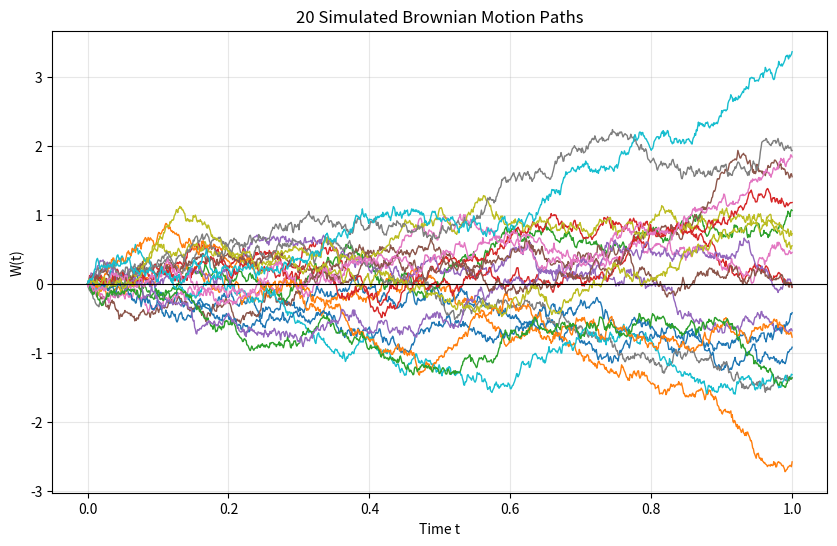
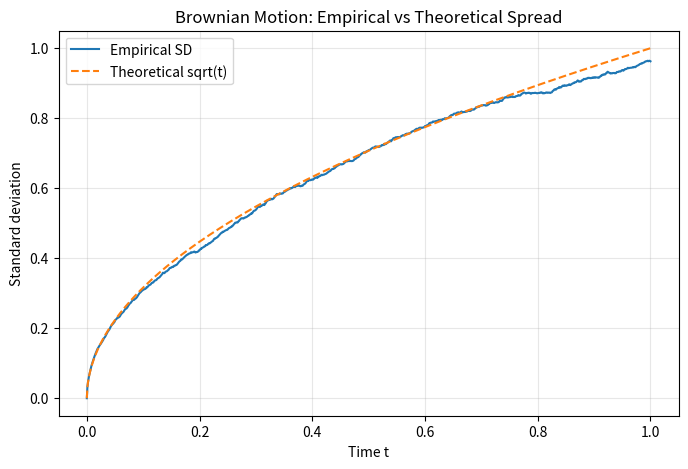
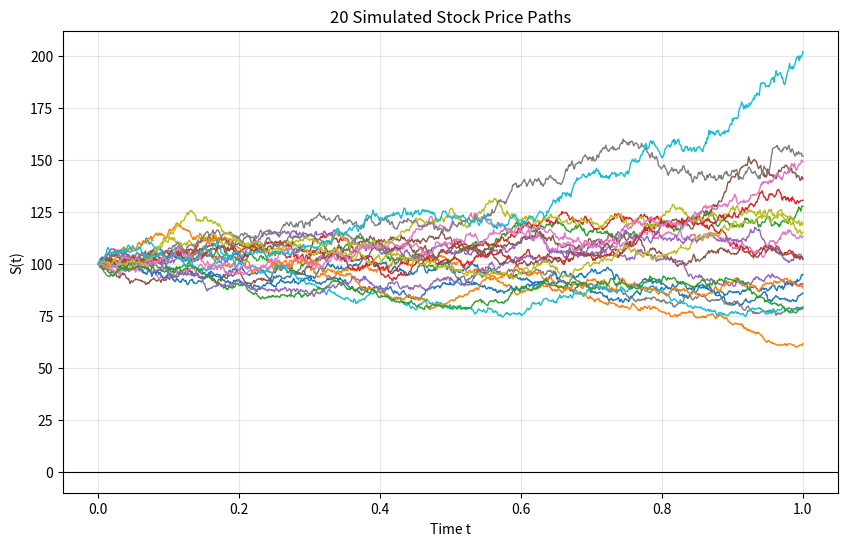

Write Python code to recreate these figures, in order.
import numpy as np
import matplotlib.pyplot as plt

T = 1.0
n_steps = 1000
n_paths = 1000
dt = T / n_steps



rng = np.random.default_rng(42)
Z = rng.normal(size=(n_paths, n_steps))
dW = np.sqrt(dt) * Z
W = np.cumsum(dW, axis=1)
W = np.insert(W, 0, 0, axis=1)


print("Mean of W(1):", W[:, -1].mean())
print("Variance of W(1):", W[:, -1].var())

quadratic_variation = np.sum(dW**2, axis=1)

print("Mean quadratic variation:", quadratic_variation.mean())
print("Variance of quadratic variation:", quadratic_variation.var())

time = np.linspace(0, T, n_steps + 1)

plt.figure(figsize=(10, 6))
plt.plot(time, W[:20].T, linewidth=1)

plt.axhline(0, color="black", linewidth=0.8)
plt.xlabel("Time t")
plt.ylabel("W(t)")
plt.title("20 Simulated Brownian Motion Paths")
plt.grid(alpha=0.3)
plt.show()

empirical_std = W.std(axis=0)
theoretical_std = np.sqrt(time)

plt.figure(figsize=(8, 5))
plt.plot(time, empirical_std, label="Empirical SD")
plt.plot(time, theoretical_std, "--", label="Theoretical sqrt(t)")

plt.xlabel("Time t")
plt.ylabel("Standard deviation")
plt.title("Brownian Motion: Empirical vs Theoretical Spread")
plt.grid(alpha=0.3)
plt.legend()
plt.show()

S_initial = 100.0
mu = 0.05
sigma = 0.20

S = np.empty((n_paths, n_steps + 1))
S[:, 0] = S_initial
for i in range(n_steps):
    S[:, i + 1] = S[:, i] * np.exp((mu - 0.5 * sigma**2) * dt + sigma * dW[:, i])

print("Minimum simulated price:", S.min())
print("Mean terminal price:", S[:, -1].mean())
print("Theoretical mean:", S_initial * np.exp(mu * T))

plt.figure(figsize=(10, 6))
plt.plot(time, S[:20].T, linewidth=1)

plt.axhline(0, color="black", linewidth=0.8)
plt.xlabel("Time t")
plt.ylabel("S(t)")
plt.title("20 Simulated Stock Price Paths")
plt.grid(alpha=0.3)
plt.show()
